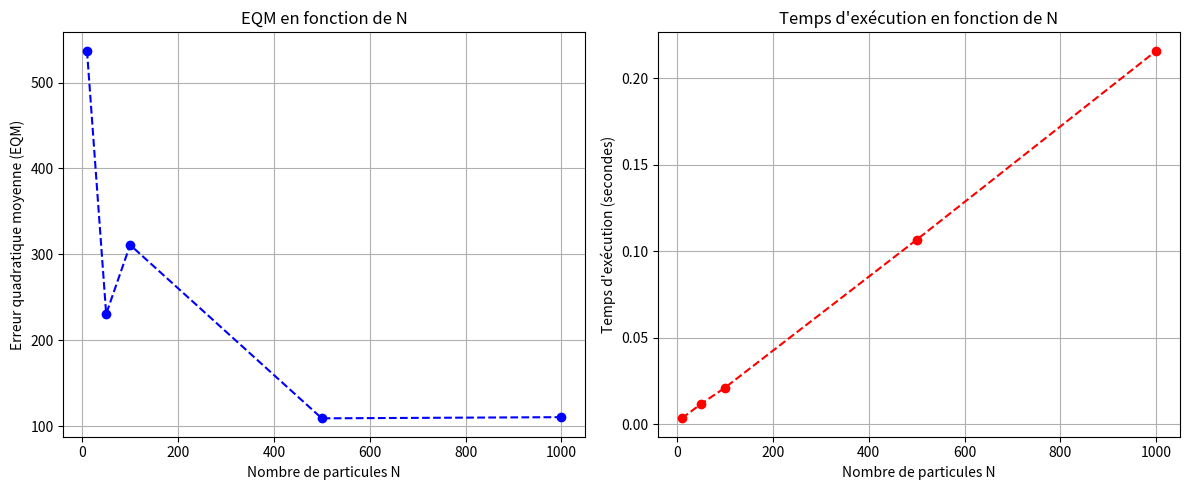
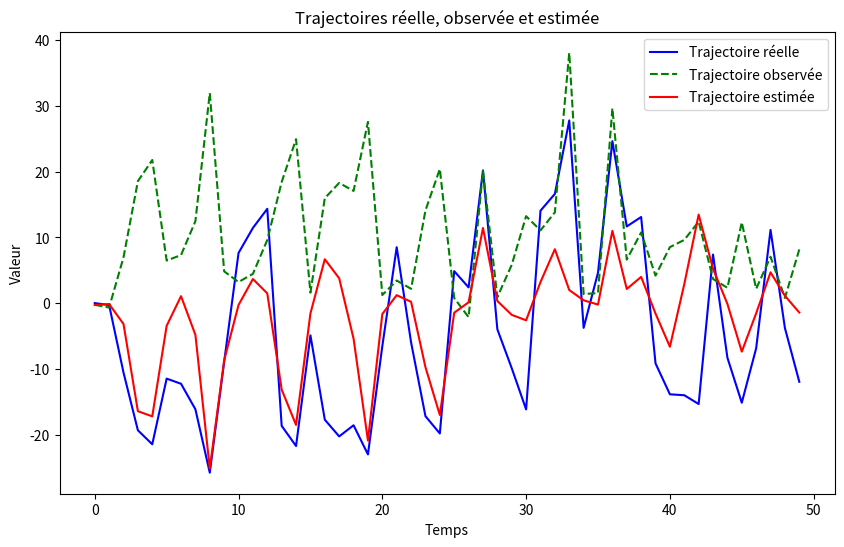

Python code for these plots, in order:
import numpy as np
import matplotlib.pyplot as plt
import time  # Pour mesurer le temps d'exécution
from numpy.random import random

def f(x_prec, n):
    return 0.5*x_prec + 25*x_prec/(1 + x_prec**2) + 8*np.cos(1.2*n)

def creation_trajectoire(x0, Q, T):
    x = np.zeros(T)
    x[0] = x0
    for i in range(1, T):
        x[i] = f(x[i-1], i) + np.random.normal(0, Q)
    return x

def g(x):
    return x**2 / 20

def creation_observation(x, R):
    y = np.zeros(T)
    for i in range(T):
        y[i] = g(x[i]) + np.random.normal(0, R)
    return y

def multinomial_resample(weights):
    cumulative_sum = np.cumsum(weights)
    cumulative_sum[-1] = 1.
    return np.searchsorted(cumulative_sum, random(len(weights)))

def filtrage_particulaire_m(x_part, y, W_part, R, N, Q, n):
    x_filtre = np.zeros(N)
    W_filtre = np.zeros(N)
    for i in range(N):
        x_filtre[i] = f(x_part[i], n) + np.random.normal(0, Q)
        W_filtre[i] = W_part[i] * 1/np.sqrt(2*np.pi*R) * np.exp(-0.5 * (y[n] - g(x_filtre[i]))**2 / R)
    W_filtre /= np.sum(W_filtre)
    indices = multinomial_resample(W_filtre)
    x_filtre = x_filtre[indices]
    W_filtre = np.ones(N) / N
    x_est = np.sum(W_filtre * x_filtre)
    return x_est, x_filtre, W_filtre

# Paramètres du problème
x0 = 0
Q = 10
T = 50  # Nombre de points dans la trajectoire
R = 1

# Création de la trajectoire réelle et des observations
x = creation_trajectoire(x0, Q, T)
y = creation_observation(x, R)

# Valeurs de N à tester
N_values = [10, 50, 100, 500, 1000]  # Différents nombres de particules
mse_values = []  # Stockage des erreurs quadratiques moyennes
execution_times = []  # Stockage des temps d'exécution

# Boucle pour tester différents N
for N in N_values:
    # Initialisation des particules et des poids
    x_part = np.random.normal(0, 1, N)
    W_part = np.ones(N) / N
    x_estime = np.zeros(T)

    # Mesurer le temps d'exécution
    start_time = time.time()

    # Filtrage particulaire pour ce N
    for t in range(T):
        x_estime[t], x_part, W_part = filtrage_particulaire_m(x_part, y, W_part, R, N, Q, t)

    # Calcul de l'erreur quadratique moyenne
    mse = np.mean((x - x_estime)**2)
    mse_values.append(mse)

    # Enregistrer le temps d'exécution
    end_time = time.time()
    execution_times.append(end_time - start_time)

    print(f'N = {N}, Erreur quadratique moyenne: {mse}, Temps d\'exécution: {end_time - start_time:.4f} secondes')

# Tracer les résultats
plt.figure(figsize=(12, 5))

# Courbe de l'EQM
plt.subplot(1, 2, 1)
plt.plot(N_values, mse_values, marker='o', color='blue', linestyle='--')
plt.xlabel('Nombre de particules N')
plt.ylabel('Erreur quadratique moyenne (EQM)')
plt.title('EQM en fonction de N')
plt.grid(True)

# Courbe du temps d'exécution
plt.subplot(1, 2, 2)
plt.plot(N_values, execution_times, marker='o', color='red', linestyle='--')
plt.xlabel('Nombre de particules N')
plt.ylabel('Temps d\'exécution (secondes)')
plt.title('Temps d\'exécution en fonction de N')
plt.grid(True)

plt.tight_layout()
plt.show()

plt.figure(figsize=(10, 6))
plt.plot(x, label='Trajectoire réelle', color='blue')
plt.plot(y, label='Trajectoire observée', color='green', linestyle='dashed')
plt.plot(x_estime, label='Trajectoire estimée', color='red')
plt.legend()
plt.xlabel('Temps')
plt.ylabel('Valeur')
plt.title('Trajectoires réelle, observée et estimée')
plt.show()

